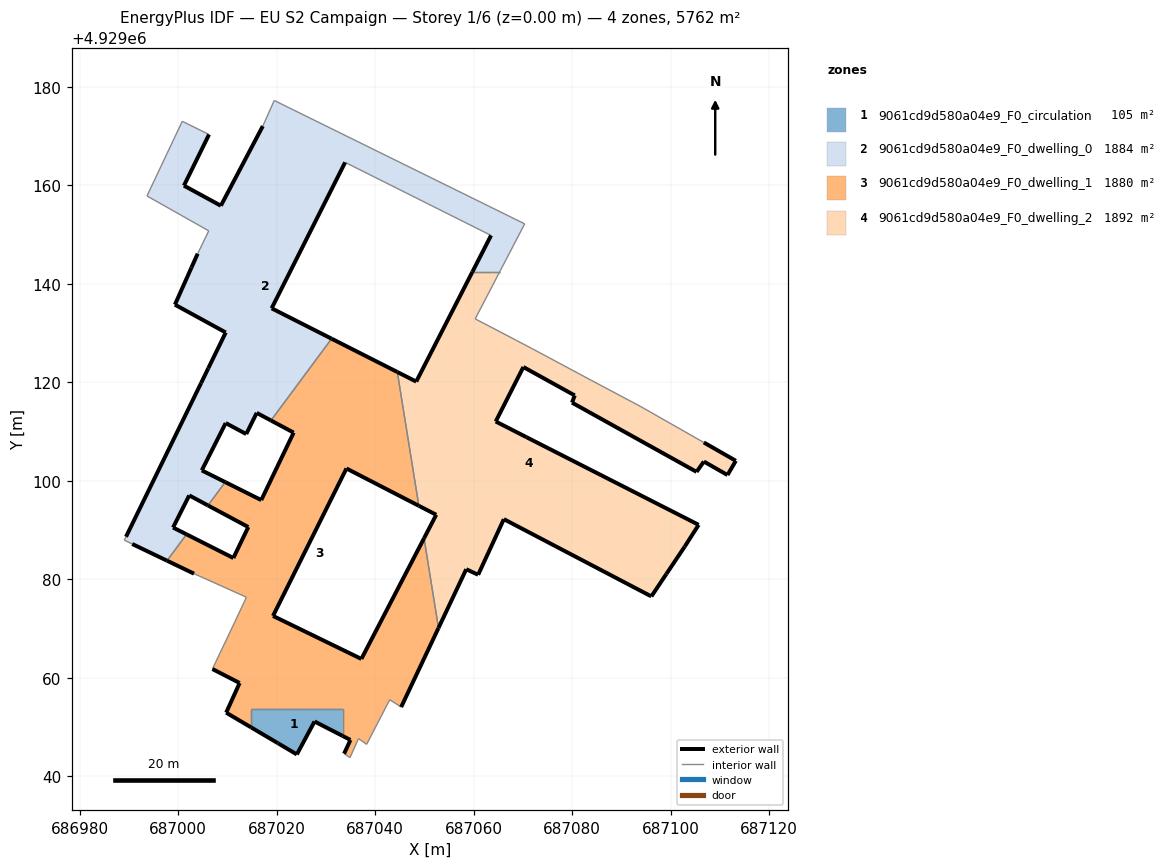
=== STOREY PLAN SPEC (per zone: floor XY polygon, exterior-wall plan segments, windows/doors) ===
zone 1: 9061cd9d580a04e9_F0_circulation  (105.5 m²)
  floor: (687033.41, 4929048.18) (687033.41, 4929053.72) (687014.81, 4929053.72) (687014.81, 4929049.92) (687020.28, 4929046.70) (687024.11, 4929044.43) (687027.70, 4929051.12)
  exterior wall: (687033.41, 4929048.18) – (687027.70, 4929051.12)  [6.4 m]
  exterior wall: (687027.70, 4929051.12) – (687024.11, 4929044.43)  [7.6 m]
  exterior wall: (687024.11, 4929044.43) – (687020.28, 4929046.70)  [4.5 m]
  exterior wall: (687020.28, 4929046.70) – (687014.81, 4929049.92)  [6.3 m]
  interior walls: 3
zone 2: 9061cd9d580a04e9_F0_dwelling_0  (1884.2 m²)
  floor: (687018.85, 4929112.23) (687031.17, 4929128.83) (687018.99, 4929135.01) (687033.91, 4929164.63) (687063.54, 4929149.80) (687059.75, 4929142.41) (687065.29, 4929142.41) (687070.37, 4929152.15) (687019.52, 4929177.21) (687017.19, 4929172.00) (687008.68, 4929155.83) (687001.18, 4929159.92) (687006.28, 4929170.29) (687000.84, 4929172.97) (686998.96, 4929169.00) (686996.54, 4929163.88) (686993.68, 4929157.82) (687006.22, 4929150.74) (687003.97, 4929146.10) (687002.72, 4929143.30) (686999.35, 4929135.75) (687009.67, 4929130.10) (687006.13, 4929122.84) (687004.66, 4929119.82) (686989.42, 4929088.62) (686989.09, 4929087.92) (686990.68, 4929087.16) (686997.74, 4929083.76) (687001.71, 4929089.11) (686998.97, 4929090.50) (687002.26, 4929097.02) (687006.06, 4929094.98) (687009.57, 4929099.72) (687004.81, 4929102.10) (687009.66, 4929111.71) (687013.83, 4929109.48) (687015.96, 4929113.78)
  exterior wall: (686989.42, 4929088.62) – (687004.66, 4929119.82)  [34.7 m]
  exterior wall: (687004.66, 4929119.82) – (687006.13, 4929122.84)  [3.4 m]
  exterior wall: (687006.13, 4929122.84) – (687009.67, 4929130.10)  [8.1 m]
  exterior wall: (687009.67, 4929130.10) – (686999.35, 4929135.75)  [11.8 m]
  exterior wall: (686999.35, 4929135.75) – (687002.72, 4929143.30)  [8.3 m]
  exterior wall: (687002.72, 4929143.30) – (687003.97, 4929146.10)  [3.1 m]
  exterior wall: (687006.28, 4929170.29) – (687001.18, 4929159.92)  [11.6 m]
  exterior wall: (687001.18, 4929159.92) – (687008.68, 4929155.83)  [8.5 m]
  exterior wall: (687008.68, 4929155.83) – (687017.19, 4929172.00)  [18.3 m]
  exterior wall: (687059.75, 4929142.41) – (687063.54, 4929149.80)  [8.3 m]
  exterior wall: (687033.91, 4929164.63) – (687018.99, 4929135.01)  [33.2 m]
  exterior wall: (687018.99, 4929135.01) – (687031.17, 4929128.83)  [13.7 m]
  exterior wall: (687018.85, 4929112.23) – (687015.96, 4929113.78)  [3.3 m]
  exterior wall: (687015.96, 4929113.78) – (687013.83, 4929109.48)  [4.8 m]
  exterior wall: (687013.83, 4929109.48) – (687009.66, 4929111.71)  [4.7 m]
  exterior wall: (687009.66, 4929111.71) – (687004.81, 4929102.10)  [10.8 m]
  exterior wall: (687004.81, 4929102.10) – (687009.57, 4929099.72)  [5.3 m]
  exterior wall: (687006.06, 4929094.98) – (687002.26, 4929097.02)  [4.3 m]
  exterior wall: (687002.26, 4929097.02) – (686998.97, 4929090.50)  [7.3 m]
  exterior wall: (686998.97, 4929090.50) – (687001.71, 4929089.11)  [3.1 m]
  exterior wall: (686997.74, 4929083.76) – (686990.68, 4929087.16)  [7.8 m]
  interior walls: 16
zone 3: 9061cd9d580a04e9_F0_dwelling_1  (1879.7 m²)
  floor: (687045.29, 4929054.05) (687052.87, 4929070.10) (687049.94, 4929088.32) (687037.21, 4929063.82) (687019.27, 4929072.55) (687034.18, 4929102.49) (687048.88, 4929094.91) (687044.50, 4929122.07) (687031.17, 4929128.83) (687018.85, 4929112.23) (687023.46, 4929109.77) (687016.88, 4929096.07) (687009.57, 4929099.72) (687006.06, 4929094.98) (687014.25, 4929090.60) (687011.22, 4929084.31) (687001.71, 4929089.11) (686997.74, 4929083.76) (687003.23, 4929081.13) (687013.87, 4929076.35) (687011.48, 4929071.26) (687007.32, 4929062.52) (687006.97, 4929061.77) (687012.49, 4929058.93) (687009.76, 4929052.91) (687014.81, 4929049.92) (687014.81, 4929053.72) (687033.41, 4929053.72) (687033.41, 4929048.18) (687034.99, 4929047.37) (687033.70, 4929044.58) (687034.90, 4929043.78) (687036.63, 4929047.66) (687038.27, 4929046.47) (687042.97, 4929055.54)
  exterior wall: (687014.81, 4929049.92) – (687009.76, 4929052.91)  [5.9 m]
  exterior wall: (687009.76, 4929052.91) – (687012.49, 4929058.93)  [6.6 m]
  exterior wall: (687012.49, 4929058.93) – (687006.97, 4929061.77)  [6.2 m]
  exterior wall: (687003.23, 4929081.13) – (686997.74, 4929083.76)  [6.1 m]
  exterior wall: (687001.71, 4929089.11) – (687011.22, 4929084.31)  [10.7 m]
  exterior wall: (687011.22, 4929084.31) – (687014.25, 4929090.60)  [7.0 m]
  exterior wall: (687014.25, 4929090.60) – (687006.06, 4929094.98)  [9.3 m]
  exterior wall: (687009.57, 4929099.72) – (687016.88, 4929096.07)  [8.2 m]
  exterior wall: (687016.88, 4929096.07) – (687023.46, 4929109.77)  [15.2 m]
  exterior wall: (687023.46, 4929109.77) – (687018.85, 4929112.23)  [5.2 m]
  exterior wall: (687031.17, 4929128.83) – (687044.50, 4929122.07)  [15.0 m]
  exterior wall: (687048.88, 4929094.91) – (687034.18, 4929102.49)  [16.5 m]
  exterior wall: (687034.18, 4929102.49) – (687019.27, 4929072.55)  [33.4 m]
  exterior wall: (687019.27, 4929072.55) – (687037.21, 4929063.82)  [20.0 m]
  exterior wall: (687037.21, 4929063.82) – (687049.94, 4929088.32)  [27.6 m]
  exterior wall: (687052.87, 4929070.10) – (687045.29, 4929054.05)  [17.8 m]
  exterior wall: (687033.70, 4929044.58) – (687034.99, 4929047.37)  [3.1 m]
  exterior wall: (687034.99, 4929047.37) – (687033.41, 4929048.18)  [1.8 m]
  interior walls: 17
zone 4: 9061cd9d580a04e9_F0_dwelling_2  (1892.3 m²)
  floor: (687099.14, 4929081.08) (687102.87, 4929086.63) (687105.69, 4929091.04) (687070.70, 4929108.86) (687064.49, 4929112.03) (687070.10, 4929123.08) (687080.53, 4929117.32) (687079.98, 4929115.86) (687105.27, 4929101.79) (687106.75, 4929103.89) (687111.55, 4929101.16) (687113.24, 4929104.04) (687106.74, 4929107.76) (687093.81, 4929115.12) (687083.95, 4929120.36) (687071.94, 4929126.79) (687068.76, 4929128.46) (687060.32, 4929132.87) (687065.29, 4929142.41) (687059.75, 4929142.41) (687048.35, 4929120.12) (687044.50, 4929122.07) (687048.88, 4929094.91) (687052.41, 4929093.09) (687049.94, 4929088.32) (687052.87, 4929070.10) (687058.50, 4929082.03) (687060.92, 4929080.91) (687066.14, 4929092.20) (687095.89, 4929076.62) (687096.09, 4929076.51)
  exterior wall: (687106.74, 4929107.76) – (687113.24, 4929104.04)  [7.5 m]
  exterior wall: (687113.24, 4929104.04) – (687111.55, 4929101.16)  [3.3 m]
  exterior wall: (687111.55, 4929101.16) – (687106.75, 4929103.89)  [5.5 m]
  exterior wall: (687106.75, 4929103.89) – (687105.27, 4929101.79)  [2.6 m]
  exterior wall: (687105.27, 4929101.79) – (687079.98, 4929115.86)  [28.9 m]
  exterior wall: (687079.98, 4929115.86) – (687080.53, 4929117.32)  [1.6 m]
  exterior wall: (687080.53, 4929117.32) – (687070.10, 4929123.08)  [11.9 m]
  exterior wall: (687070.10, 4929123.08) – (687064.49, 4929112.03)  [12.4 m]
  exterior wall: (687064.49, 4929112.03) – (687070.70, 4929108.86)  [7.0 m]
  exterior wall: (687070.70, 4929108.86) – (687105.69, 4929091.04)  [39.3 m]
  exterior wall: (687105.69, 4929091.04) – (687102.87, 4929086.63)  [5.2 m]
  exterior wall: (687102.87, 4929086.63) – (687099.14, 4929081.08)  [6.7 m]
  exterior wall: (687099.14, 4929081.08) – (687096.09, 4929076.51)  [5.5 m]
  exterior wall: (687096.09, 4929076.51) – (687095.89, 4929076.62)  [0.2 m]
  exterior wall: (687095.89, 4929076.62) – (687066.14, 4929092.20)  [33.6 m]
  exterior wall: (687066.14, 4929092.20) – (687060.92, 4929080.91)  [12.4 m]
  exterior wall: (687060.92, 4929080.91) – (687058.50, 4929082.03)  [2.7 m]
  exterior wall: (687058.50, 4929082.03) – (687052.87, 4929070.10)  [13.2 m]
  exterior wall: (687049.94, 4929088.32) – (687052.41, 4929093.09)  [5.4 m]
  exterior wall: (687052.41, 4929093.09) – (687048.88, 4929094.91)  [4.0 m]
  exterior wall: (687044.50, 4929122.07) – (687048.35, 4929120.12)  [4.3 m]
  exterior wall: (687048.35, 4929120.12) – (687059.75, 4929142.41)  [25.0 m]
  interior walls: 9

=== DERIVED (storey summary) ===
Building: EU S2 Campaign
Storey: 1 of 6  (floor level z = 0.00 m)
Storey gross floor area: 5761.8 m²
Zones on this storey: 4
  - 9061cd9d580a04e9_F0_circulation: floor 105.5 m²; exterior wall 24.8 m (74.4 m²); WWR 0.0%
  - 9061cd9d580a04e9_F0_dwelling_0: floor 1884.2 m²; exterior wall 214.2 m (642.5 m²); WWR 0.0%
  - 9061cd9d580a04e9_F0_dwelling_1: floor 1879.7 m²; exterior wall 215.4 m (646.2 m²); WWR 0.0%
  - 9061cd9d580a04e9_F0_dwelling_2: floor 1892.3 m²; exterior wall 238.2 m (714.6 m²); WWR 0.0%
Zone adjacency (shared interzone walls):
  - 9061cd9d580a04e9_F0_circulation ↔ 9061cd9d580a04e9_F0_dwelling_1
  - 9061cd9d580a04e9_F0_dwelling_0 ↔ 9061cd9d580a04e9_F0_dwelling_1
  - 9061cd9d580a04e9_F0_dwelling_0 ↔ 9061cd9d580a04e9_F0_dwelling_2
  - 9061cd9d580a04e9_F0_dwelling_1 ↔ 9061cd9d580a04e9_F0_dwelling_2